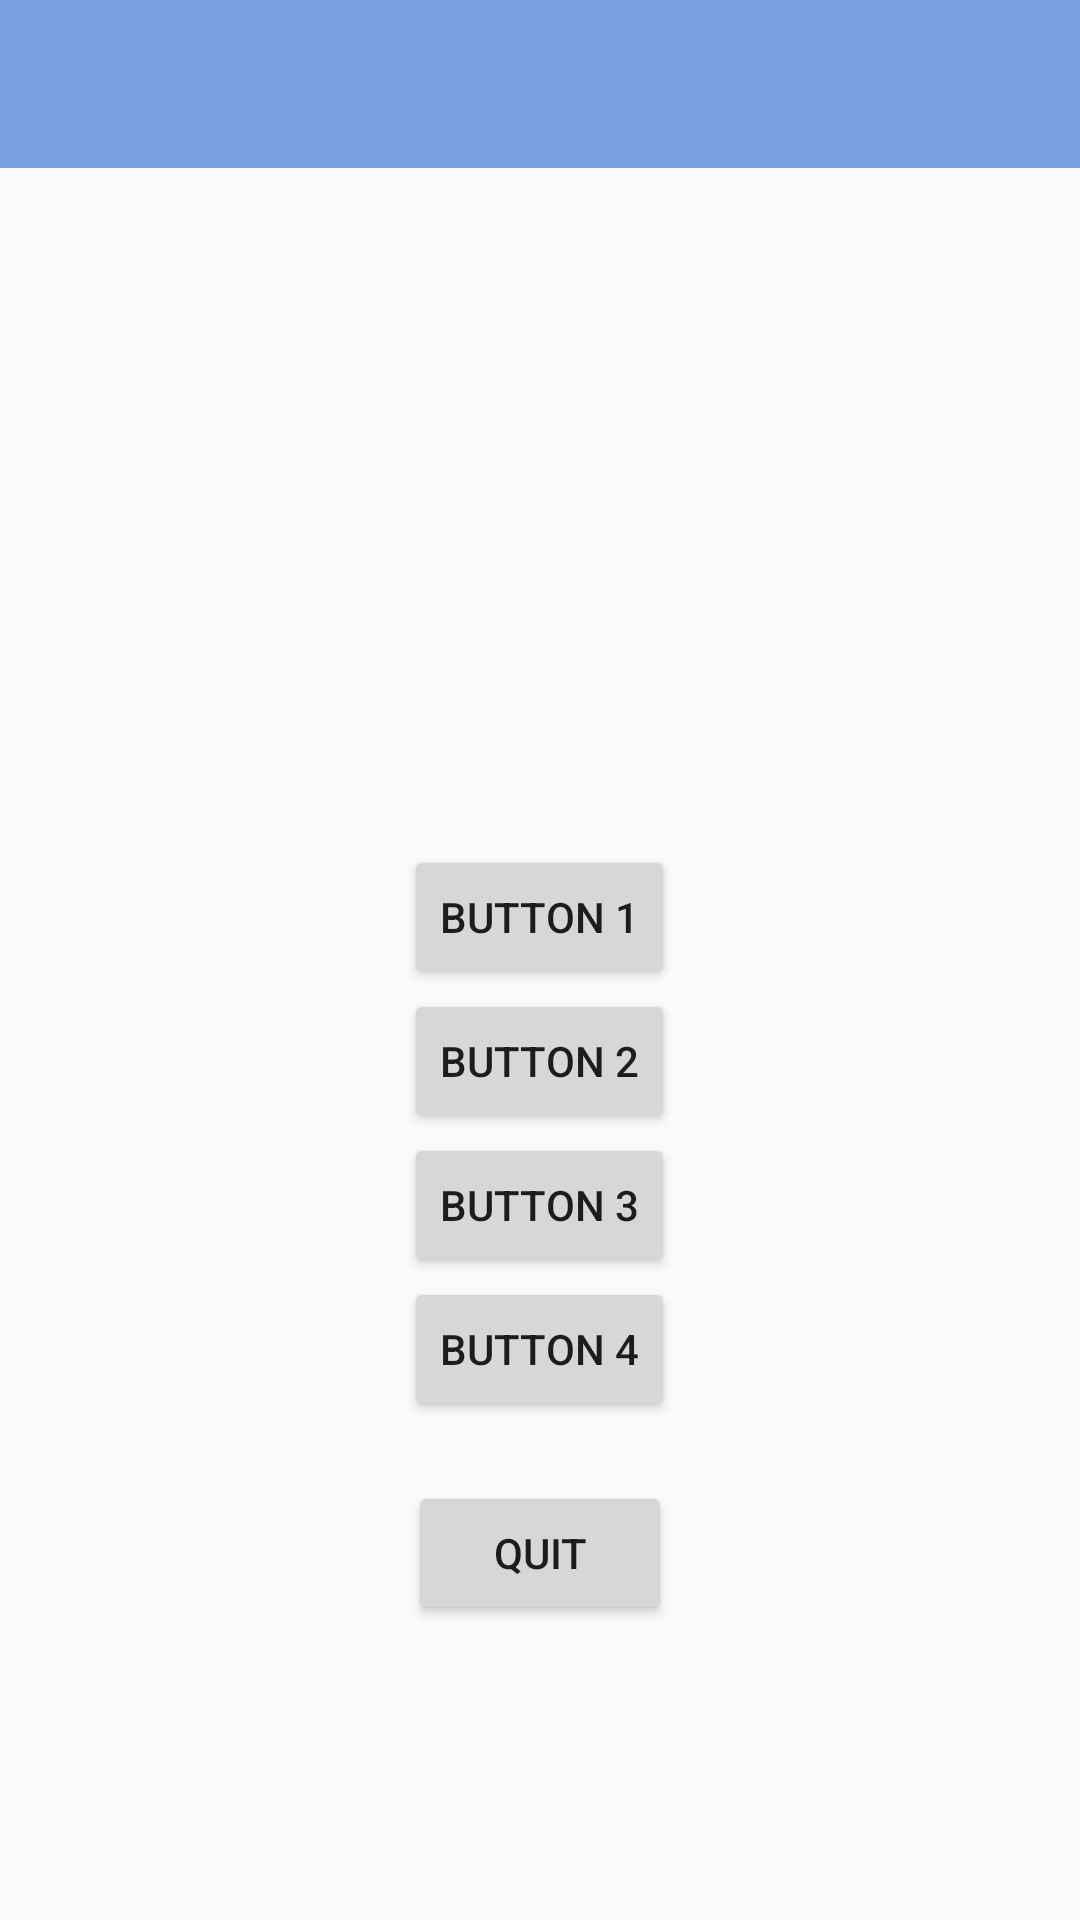

The Android layout XML behind this screen, and the referenced resources:
<!-- AndroidManifest.xml: application theme Theme.AppCompat.Light.NoActionBar -->
<!-- res/layout/quiz.xml -->
<android.support.v4.widget.DrawerLayout
    xmlns:android="http://schemas.android.com/apk/res/android"
    android:id="@+id/drawer_layout"
    android:layout_width="match_parent"
    android:layout_height="match_parent"
    android:fitsSystemWindows="true">

    
    <LinearLayout
        android:layout_width="match_parent"
        android:layout_height="match_parent"
        android:orientation="vertical">

        
        <android.support.v7.widget.Toolbar
            android:id="@+id/my_toolbar"
            android:layout_height="wrap_content"
            android:layout_width="match_parent"
            android:minHeight="?attr/actionBarSize"
            android:background="#7a9ee2" />

        
        <LinearLayout
            android:id="@+id/top"
            android:layout_width="fill_parent"
            android:layout_height="wrap_content"
            android:orientation="vertical"
            android:gravity="center"
            android:layout_alignParentTop="true">
            <ImageView
                android:id="@+id/imageViewDogBreed"
                android:layout_marginTop="2dp"
                android:layout_width="fill_parent"
                android:layout_gravity="center_horizontal"
                android:layout_height="200dp"
                android:src="@drawable/americanakita" />
        </LinearLayout>

        <LinearLayout
            android:gravity="center"
            android:layout_width="fill_parent"
            android:layout_height="wrap_content"
            android:layout_below="@id/top"
            android:orientation="vertical">
            <TextView
                android:layout_marginTop="2dp"
                android:layout_marginLeft="5dp"
                android:layout_marginRight="5dp"
                android:id="@+id/detailtext2"
                android:layout_height="wrap_content"
                android:layout_width="wrap_content"
                android:textSize="16dp"/>

            <Button
                android:layout_width="wrap_content"
                android:layout_height="wrap_content"
                android:text="Button 1"
                android:id="@+id/button1"
                android:layout_centerVertical="true"
                android:layout_centerHorizontal="true"
                android:clickable="true" />

            <Button
                android:layout_width="wrap_content"
                android:layout_height="wrap_content"
                android:text="Button 2"
                android:id="@+id/button2"
                android:layout_centerVertical="true"
                android:layout_centerHorizontal="true" />

            <Button
                android:layout_width="wrap_content"
                android:layout_height="wrap_content"
                android:text="Button 3"
                android:id="@+id/button3"
                android:layout_centerVertical="true"
                android:layout_centerHorizontal="true" />

            <Button
                android:layout_width="wrap_content"
                android:layout_height="wrap_content"
                android:text="Button 4"
                android:id="@+id/button4"
                android:layout_centerVertical="true"
                android:layout_centerHorizontal="true" />

            <Button
                android:layout_width="wrap_content"
                android:layout_height="wrap_content"
                android:text="Quit"
                android:id="@+id/buttonQuit"
                android:layout_marginTop="20dp"
                android:layout_centerVertical="true"
                android:layout_centerHorizontal="true" />

        </LinearLayout>

    </LinearLayout>

    
    <LinearLayout
        android:layout_width="240dp"
        android:layout_height="match_parent"
        android:layout_gravity="left|start"
        android:fitsSystemWindows="true"
        android:orientation="vertical"
        android:background="#7a9ee2"
        android:clickable="true">

        
        <ImageView
            android:id="@+id/imageView"
            android:layout_marginTop="2dp"
            android:layout_width="50dp"
            android:layout_gravity="center_horizontal"
            android:layout_height="200dp"
            android:src="@drawable/paw"
            android:background="#7a9ee2"
            android:clickable="true"/>

        <View
            android:layout_width="match_parent"
            android:layout_height="1dp"
            android:layout_alignParentTop="true"
            android:background="#FFCC00" />

        <ListView android:id="@+id/left_drawer"
            android:layout_width="240dp"
            android:layout_height="0dp"
            android:layout_gravity="start"
            android:choiceMode="singleChoice"
            android:background="#7a9ee2"
            android:divider="#FFCC00"
            android:dividerHeight="4px"
            android:layout_weight="1"/>

    </LinearLayout>

</android.support.v4.widget.DrawerLayout>
<!-- resources referenced by this layout -->
<resources>
  <!-- drawable paw: png bitmap (drawable-nodpi, 31220 bytes) -->
</resources>
